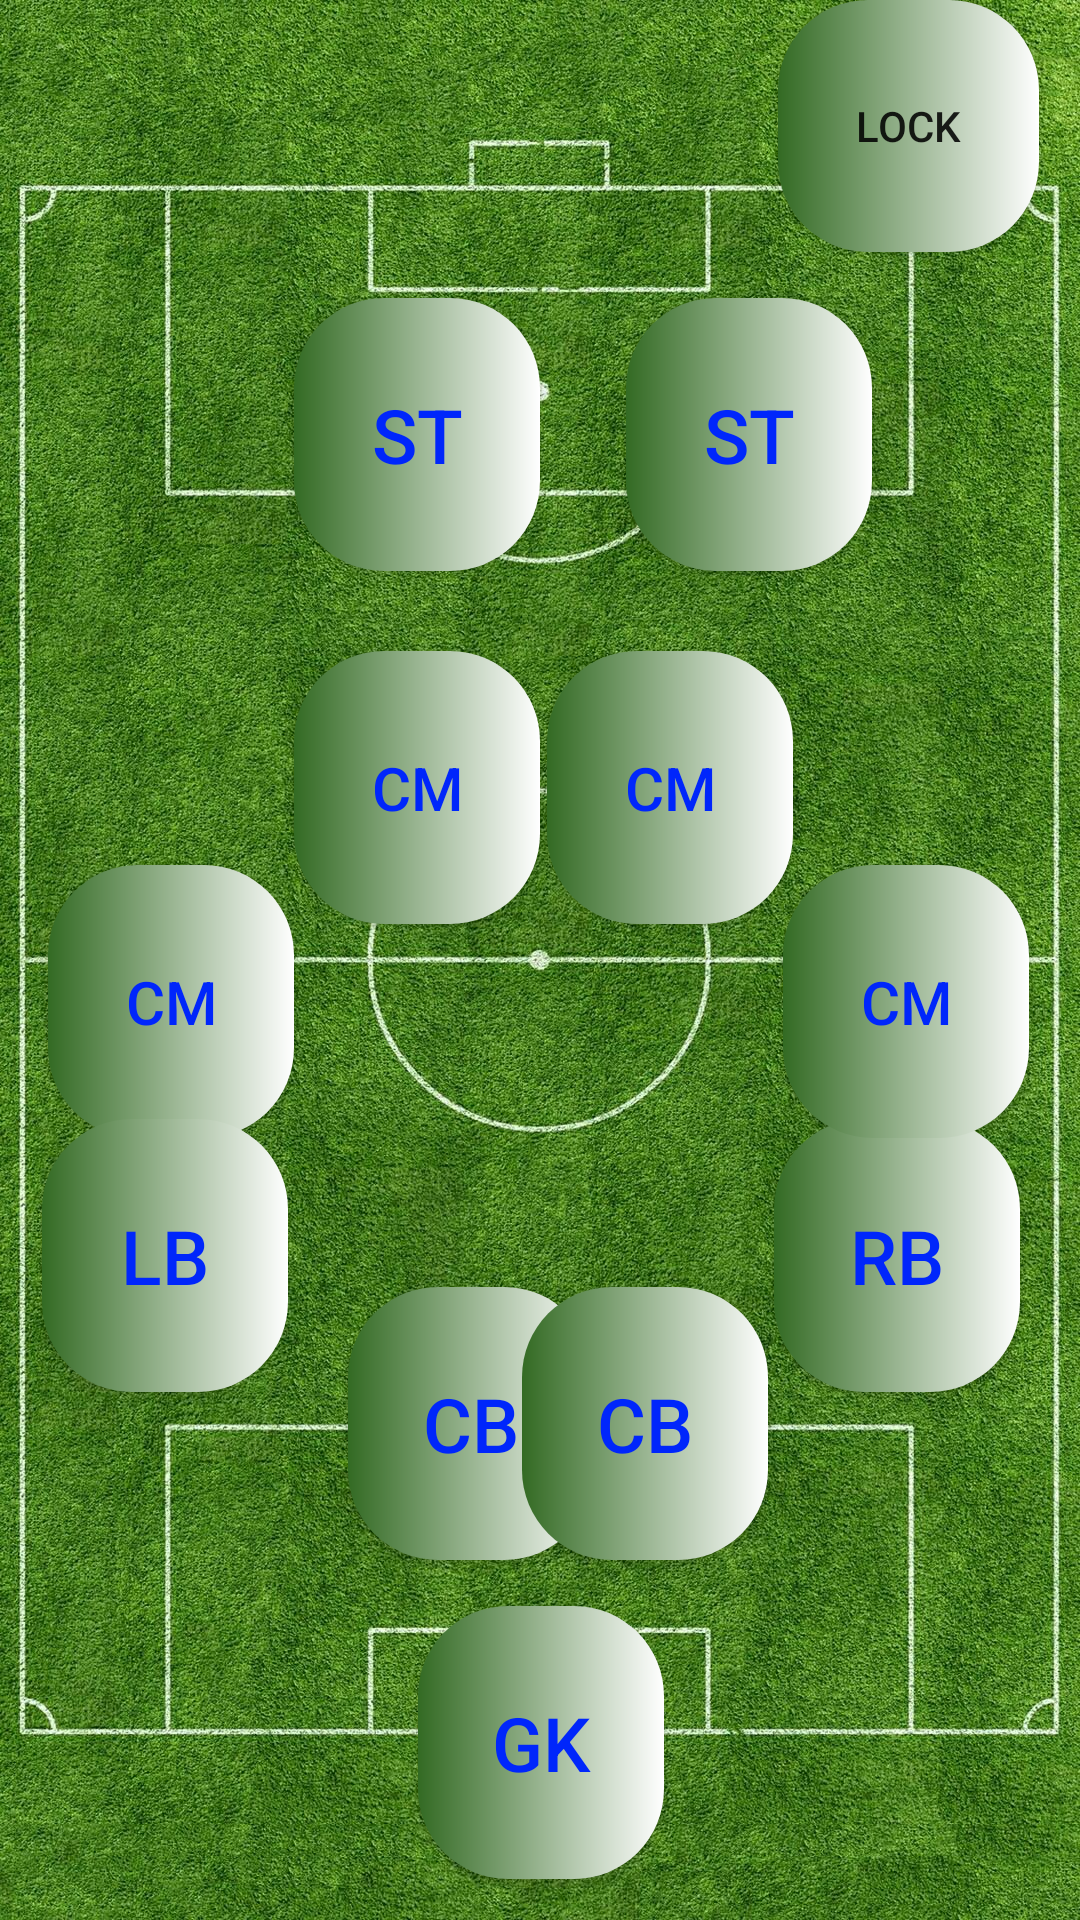

Write the Android layout XML for this screen, with the resource values it uses.
<!-- AndroidManifest.xml: application theme Theme.Sport_league -->
<!-- res/layout/activity_start_football_sr6.xml -->
<?xml version="1.0" encoding="utf-8"?>
<androidx.constraintlayout.widget.ConstraintLayout xmlns:android="http://schemas.android.com/apk/res/android"
    xmlns:app="http://schemas.android.com/apk/res-auto"
    xmlns:tools="http://schemas.android.com/tools"
    android:layout_width="match_parent"
    android:layout_height="match_parent"
    android:background="@drawable/dasht"
    tools:context=".start_football_sr6">

    <TextView
        android:id="@+id/textViewGo"
        android:layout_width="wrap_content"
        android:layout_height="wrap_content"
        android:text="GO"
        android:textSize="100dp"
        android:textColor="@color/white"
        android:textStyle="bold"
        android:layout_centerInParent="true"
        android:visibility="gone"
        tools:ignore="MissingConstraints" />


    <Button
        android:id="@+id/buttonsr6"
        android:layout_width="82dp"
        android:layout_height="91dp"
        android:background="@drawable/bec_button3"
        android:text="CM"
        android:textColor="@color/blue"
        android:textSize="20dp"
        app:layout_constraintBottom_toBottomOf="parent"
        app:layout_constraintEnd_toEndOf="parent"
        app:layout_constraintHorizontal_bias="0.352"
        app:layout_constraintStart_toStartOf="parent"
        app:layout_constraintTop_toTopOf="parent"
        app:layout_constraintVertical_bias="0.395"
        tools:ignore="MissingConstraints" />

    <Button
        android:id="@+id/button2sr6"
        android:layout_width="82dp"
        android:layout_height="91dp"
        android:background="@drawable/bec_button3"
        android:text="CM"
        android:textColor="@color/blue"
        android:textSize="20dp"
        app:layout_constraintBottom_toBottomOf="parent"
        app:layout_constraintEnd_toEndOf="parent"
        app:layout_constraintHorizontal_bias="0.656"
        app:layout_constraintStart_toStartOf="parent"
        app:layout_constraintTop_toTopOf="parent"
        app:layout_constraintVertical_bias="0.395"
        tools:ignore="MissingConstraints" />

    <Button
        android:id="@+id/button3sr6"
        android:layout_width="82dp"
        android:layout_height="91dp"
        android:background="@drawable/bec_button3"
        android:text="ST"

        android:textColor="@color/blue"
        android:textSize="25dp"
        app:layout_constraintBottom_toBottomOf="parent"
        app:layout_constraintEnd_toEndOf="parent"
        app:layout_constraintHorizontal_bias="0.352"
        app:layout_constraintStart_toStartOf="parent"
        app:layout_constraintTop_toTopOf="parent"
        app:layout_constraintVertical_bias="0.181"
        tools:ignore="MissingConstraints" />

    <Button
        android:id="@+id/button4sr6"
        android:layout_width="82dp"
        android:layout_height="91dp"
        android:layout_marginEnd="20dp"
        android:layout_marginBottom="176dp"
        android:background="@drawable/bec_button3"
        android:text="RB"
        android:textColor="@color/blue"
        android:textSize="25dp"
        app:layout_constraintBottom_toBottomOf="parent"
        app:layout_constraintEnd_toEndOf="parent"
        tools:ignore="MissingConstraints" />

    <Button
        android:id="@+id/button5sr6"
        android:layout_width="82dp"
        android:layout_height="91dp"
        android:layout_marginStart="116dp"
        android:layout_marginBottom="120dp"
        android:background="@drawable/bec_button3"
        android:text="CB"
        android:textSize="25dp"
        android:textColor="@color/blue"
        app:layout_constraintBottom_toBottomOf="parent"
        app:layout_constraintStart_toStartOf="parent"
        tools:ignore="MissingConstraints" />

    <Button
        android:id="@+id/button6sr6"
        android:layout_width="82dp"
        android:layout_height="91dp"
        android:layout_marginEnd="104dp"
        android:layout_marginBottom="120dp"
        android:background="@drawable/bec_button3"
        android:text="CB"
        android:textSize="25dp"
        android:textColor="@color/blue"
        app:layout_constraintBottom_toBottomOf="parent"
        app:layout_constraintEnd_toEndOf="parent"
        tools:ignore="MissingConstraints" />

    <Button
        android:id="@+id/button7sr6"
        android:layout_width="82dp"
        android:layout_height="91dp"
        android:background="@drawable/bec_button3"
        android:text="CM"
        android:textColor="@color/blue"
        android:textSize="20dp"
        app:layout_constraintBottom_toBottomOf="parent"
        app:layout_constraintEnd_toEndOf="parent"
        app:layout_constraintHorizontal_bias="0.939"
        app:layout_constraintStart_toStartOf="parent"
        app:layout_constraintTop_toTopOf="parent"
        app:layout_constraintVertical_bias="0.525"
        tools:ignore="MissingConstraints" />

    <Button
        android:id="@+id/button8sr6"
        android:layout_width="82dp"
        android:layout_height="91dp"
        android:background="@drawable/bec_button3"
        android:text="GK"
        android:textColor="@color/blue"
        android:textSize="25dp"
        app:layout_constraintBottom_toBottomOf="parent"
        app:layout_constraintEnd_toEndOf="parent"
        app:layout_constraintHorizontal_bias="0.501"
        app:layout_constraintStart_toStartOf="parent"
        app:layout_constraintTop_toTopOf="parent"
        app:layout_constraintVertical_bias="0.975"
        tools:ignore="MissingConstraints" />

    <Button
        android:id="@+id/button9sr6"
        android:layout_width="82dp"
        android:layout_height="91dp"
        android:layout_marginStart="16dp"
        android:background="@drawable/bec_button3"
        android:text="CM"
        android:textColor="@color/blue"
        android:textSize="20dp"
        app:layout_constraintBottom_toBottomOf="parent"
        app:layout_constraintStart_toStartOf="parent"
        app:layout_constraintTop_toTopOf="parent"
        app:layout_constraintVertical_bias="0.525"
        tools:ignore="MissingConstraints" />

    <Button
        android:id="@+id/button10sr6"
        android:layout_width="82dp"
        android:layout_height="91dp"
        android:background="@drawable/bec_button3"
        android:text="ST"
        android:textColor="@color/blue"
        android:textSize="25dp"
        app:layout_constraintBottom_toBottomOf="parent"
        app:layout_constraintEnd_toEndOf="parent"
        app:layout_constraintHorizontal_bias="0.75"
        app:layout_constraintStart_toStartOf="parent"
        app:layout_constraintTop_toTopOf="parent"
        app:layout_constraintVertical_bias="0.181"
        tools:ignore="MissingConstraints" />

    <Button
        android:id="@+id/button11sr6"
        android:layout_width="82dp"
        android:layout_height="91dp"
        android:layout_marginBottom="176dp"
        android:text="LB"
        android:textSize="25dp"
        android:textColor="@color/blue"
        android:background="@drawable/bec_button3"
        app:layout_constraintBottom_toBottomOf="parent"
        app:layout_constraintEnd_toEndOf="parent"
        app:layout_constraintHorizontal_bias="0.05"
        app:layout_constraintStart_toStartOf="parent"
        tools:ignore="MissingConstraints" />



    <Button
        android:id="@+id/lockBtn"
        android:layout_width="87dp"
        android:layout_height="84dp"
        android:background="@drawable/bec_button3"
        android:text="lock"
        app:layout_constraintEnd_toEndOf="parent"
        app:layout_constraintHorizontal_bias="0.95"
        app:layout_constraintStart_toStartOf="parent"
        app:layout_constraintTop_toTopOf="parent"
        app:layout_constraintVertical_bias="1.0" />

</androidx.constraintlayout.widget.ConstraintLayout>
<!-- resources referenced by this layout -->
<resources>
  <color name="blue">#0026FB</color>
  <color name="white">#FFFFFFFF</color>
  <!-- drawable bec_button3 (drawable) -->
  <?xml version="1.0" encoding="utf-8"?>
  <shape xmlns:android="http://schemas.android.com/apk/res/android">
  
      <gradient android:startColor="@color/green"  android:endColor="@color/white" />
      <gradient  android:angle="0.5"  />
      <corners android:radius="30dp"/>
  </shape>
  <!-- drawable dasht: jpg bitmap (drawable, 701473 bytes) -->
  <style name="Theme.Sport_league" parent="Base.Theme.Sport_league" />
  <color name="green">#336A23</color>
  <style name="Base.Theme.Sport_league" parent="Theme.AppCompat.Light.NoActionBar">
          
          
      </style>
</resources>
